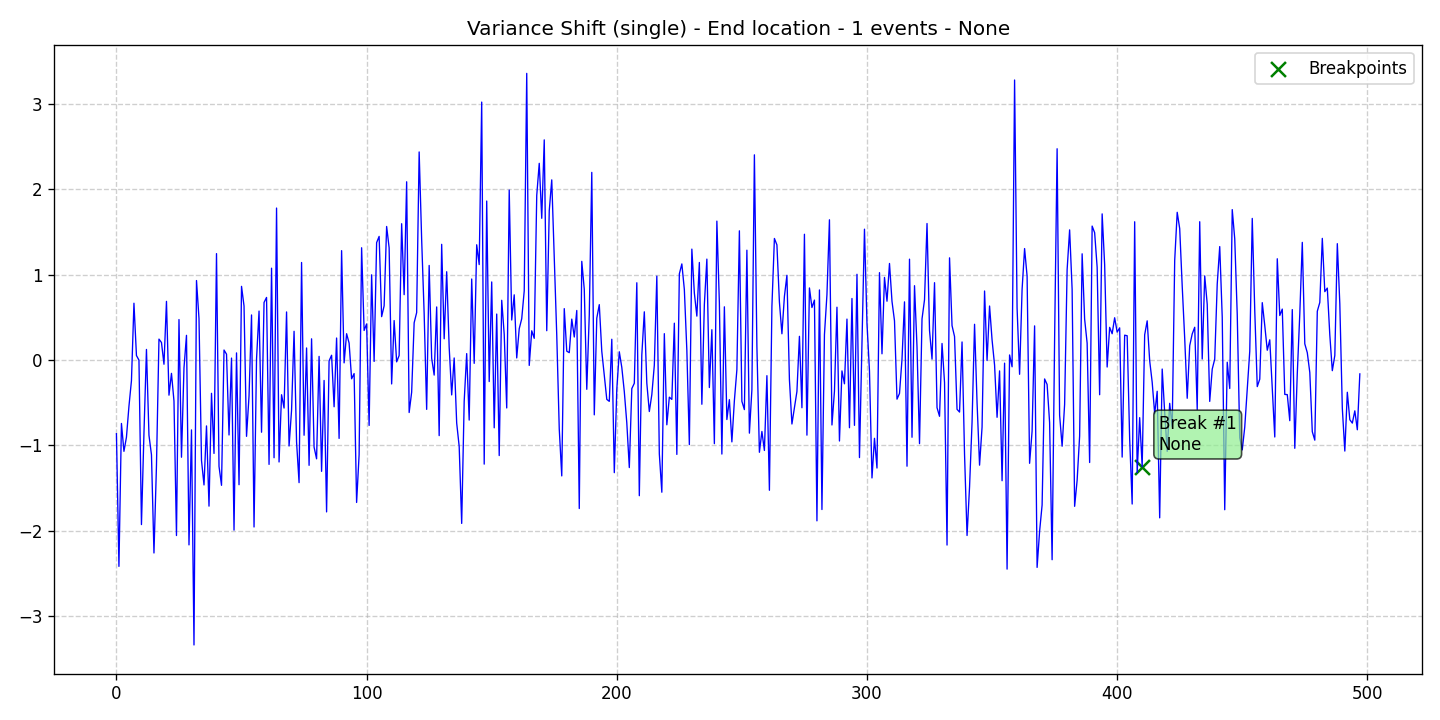

The data file committed next to this chart (first rows):
data, stationary, det_lin_up, det_lin_down, det_quad, det_cubic, det_exp, det_damped, stoc_trend, volatility, single_seas, multiple_seas, point_anom_single, point_anom_multi, collect_anom, context_anom, mean_shift, var_shift, trend_shift, date, is_break, is_anomaly, is_multi, location_beginning
-0.8638, 0, 0, 0, 0, 0, 0, 0, 0, 0, 0, 0, 0, 0, 0, 0, 0, 1, 0, 2020-01-01, 0, 0, 0, 0
-2.419, 0, 0, 0, 0, 0, 0, 0, 0, 0, 0, 0, 0, 0, 0, 0, 0, 1, 0, 2020-01-02, 0, 0, 0, 0
-0.7436, 0, 0, 0, 0, 0, 0, 0, 0, 0, 0, 0, 0, 0, 0, 0, 0, 1, 0, 2020-01-03, 0, 0, 0, 0
-1.071, 0, 0, 0, 0, 0, 0, 0, 0, 0, 0, 0, 0, 0, 0, 0, 0, 1, 0, 2020-01-04, 0, 0, 0, 0
-0.9048, 0, 0, 0, 0, 0, 0, 0, 0, 0, 0, 0, 0, 0, 0, 0, 0, 1, 0, 2020-01-05, 0, 0, 0, 0
-0.5426, 0, 0, 0, 0, 0, 0, 0, 0, 0, 0, 0, 0, 0, 0, 0, 0, 1, 0, 2020-01-06, 0, 0, 0, 0
-0.2424, 0, 0, 0, 0, 0, 0, 0, 0, 0, 0, 0, 0, 0, 0, 0, 0, 1, 0, 2020-01-07, 0, 0, 0, 0
0.6661, 0, 0, 0, 0, 0, 0, 0, 0, 0, 0, 0, 0, 0, 0, 0, 0, 1, 0, 2020-01-08, 0, 0, 0, 0
0.05273, 0, 0, 0, 0, 0, 0, 0, 0, 0, 0, 0, 0, 0, 0, 0, 0, 1, 0, 2020-01-09, 0, 0, 0, 0
-0.001297, 0, 0, 0, 0, 0, 0, 0, 0, 0, 0, 0, 0, 0, 0, 0, 0, 1, 0, 2020-01-10, 0, 0, 0, 0
-1.929, 0, 0, 0, 0, 0, 0, 0, 0, 0, 0, 0, 0, 0, 0, 0, 0, 1, 0, 2020-01-11, 0, 0, 0, 0
-0.8577, 0, 0, 0, 0, 0, 0, 0, 0, 0, 0, 0, 0, 0, 0, 0, 0, 1, 0, 2020-01-12, 0, 0, 0, 0
0.1243, 0, 0, 0, 0, 0, 0, 0, 0, 0, 0, 0, 0, 0, 0, 0, 0, 1, 0, 2020-01-13, 0, 0, 0, 0
-0.881, 0, 0, 0, 0, 0, 0, 0, 0, 0, 0, 0, 0, 0, 0, 0, 0, 1, 0, 2020-01-14, 0, 0, 0, 0
-1.111, 0, 0, 0, 0, 0, 0, 0, 0, 0, 0, 0, 0, 0, 0, 0, 0, 1, 0, 2020-01-15, 0, 0, 0, 0
-2.262, 0, 0, 0, 0, 0, 0, 0, 0, 0, 0, 0, 0, 0, 0, 0, 0, 1, 0, 2020-01-16, 0, 0, 0, 0
-1.239, 0, 0, 0, 0, 0, 0, 0, 0, 0, 0, 0, 0, 0, 0, 0, 0, 1, 0, 2020-01-17, 0, 0, 0, 0
0.2452, 0, 0, 0, 0, 0, 0, 0, 0, 0, 0, 0, 0, 0, 0, 0, 0, 1, 0, 2020-01-18, 0, 0, 0, 0
0.2056, 0, 0, 0, 0, 0, 0, 0, 0, 0, 0, 0, 0, 0, 0, 0, 0, 1, 0, 2020-01-19, 0, 0, 0, 0
-0.04937, 0, 0, 0, 0, 0, 0, 0, 0, 0, 0, 0, 0, 0, 0, 0, 0, 1, 0, 2020-01-20, 0, 0, 0, 0
0.6878, 0, 0, 0, 0, 0, 0, 0, 0, 0, 0, 0, 0, 0, 0, 0, 0, 1, 0, 2020-01-21, 0, 0, 0, 0
-0.4119, 0, 0, 0, 0, 0, 0, 0, 0, 0, 0, 0, 0, 0, 0, 0, 0, 1, 0, 2020-01-22, 0, 0, 0, 0
-0.1563, 0, 0, 0, 0, 0, 0, 0, 0, 0, 0, 0, 0, 0, 0, 0, 0, 1, 0, 2020-01-23, 0, 0, 0, 0
-0.4807, 0, 0, 0, 0, 0, 0, 0, 0, 0, 0, 0, 0, 0, 0, 0, 0, 1, 0, 2020-01-24, 0, 0, 0, 0
-2.057, 0, 0, 0, 0, 0, 0, 0, 0, 0, 0, 0, 0, 0, 0, 0, 0, 1, 0, 2020-01-25, 0, 0, 0, 0
0.4746, 0, 0, 0, 0, 0, 0, 0, 0, 0, 0, 0, 0, 0, 0, 0, 0, 1, 0, 2020-01-26, 0, 0, 0, 0
-1.139, 0, 0, 0, 0, 0, 0, 0, 0, 0, 0, 0, 0, 0, 0, 0, 0, 1, 0, 2020-01-27, 0, 0, 0, 0
-0.09161, 0, 0, 0, 0, 0, 0, 0, 0, 0, 0, 0, 0, 0, 0, 0, 0, 1, 0, 2020-01-28, 0, 0, 0, 0
0.2895, 0, 0, 0, 0, 0, 0, 0, 0, 0, 0, 0, 0, 0, 0, 0, 0, 1, 0, 2020-01-29, 0, 0, 0, 0
-2.167, 0, 0, 0, 0, 0, 0, 0, 0, 0, 0, 0, 0, 0, 0, 0, 0, 1, 0, 2020-01-30, 0, 0, 0, 0
-0.8191, 0, 0, 0, 0, 0, 0, 0, 0, 0, 0, 0, 0, 0, 0, 0, 0, 1, 0, 2020-01-31, 0, 0, 0, 0
-3.34, 0, 0, 0, 0, 0, 0, 0, 0, 0, 0, 0, 0, 0, 0, 0, 0, 1, 0, 2020-02-01, 0, 0, 0, 0
0.932, 0, 0, 0, 0, 0, 0, 0, 0, 0, 0, 0, 0, 0, 0, 0, 0, 1, 0, 2020-02-02, 0, 0, 0, 0
0.487, 0, 0, 0, 0, 0, 0, 0, 0, 0, 0, 0, 0, 0, 0, 0, 0, 1, 0, 2020-02-03, 0, 0, 0, 0
-1.177, 0, 0, 0, 0, 0, 0, 0, 0, 0, 0, 0, 0, 0, 0, 0, 0, 1, 0, 2020-02-04, 0, 0, 0, 0
-1.464, 0, 0, 0, 0, 0, 0, 0, 0, 0, 0, 0, 0, 0, 0, 0, 0, 1, 0, 2020-02-05, 0, 0, 0, 0
-0.7725, 0, 0, 0, 0, 0, 0, 0, 0, 0, 0, 0, 0, 0, 0, 0, 0, 1, 0, 2020-02-06, 0, 0, 0, 0
-1.713, 0, 0, 0, 0, 0, 0, 0, 0, 0, 0, 0, 0, 0, 0, 0, 0, 1, 0, 2020-02-07, 0, 0, 0, 0
-0.3903, 0, 0, 0, 0, 0, 0, 0, 0, 0, 0, 0, 0, 0, 0, 0, 0, 1, 0, 2020-02-08, 0, 0, 0, 0
-1.095, 0, 0, 0, 0, 0, 0, 0, 0, 0, 0, 0, 0, 0, 0, 0, 0, 1, 0, 2020-02-09, 0, 0, 0, 0
1.248, 0, 0, 0, 0, 0, 0, 0, 0, 0, 0, 0, 0, 0, 0, 0, 0, 1, 0, 2020-02-10, 0, 0, 0, 0
-1.246, 0, 0, 0, 0, 0, 0, 0, 0, 0, 0, 0, 0, 0, 0, 0, 0, 1, 0, 2020-02-11, 0, 0, 0, 0
-1.469, 0, 0, 0, 0, 0, 0, 0, 0, 0, 0, 0, 0, 0, 0, 0, 0, 1, 0, 2020-02-12, 0, 0, 0, 0
0.1173, 0, 0, 0, 0, 0, 0, 0, 0, 0, 0, 0, 0, 0, 0, 0, 0, 1, 0, 2020-02-13, 0, 0, 0, 0
0.06876, 0, 0, 0, 0, 0, 0, 0, 0, 0, 0, 0, 0, 0, 0, 0, 0, 1, 0, 2020-02-14, 0, 0, 0, 0
-0.8787, 0, 0, 0, 0, 0, 0, 0, 0, 0, 0, 0, 0, 0, 0, 0, 0, 1, 0, 2020-02-15, 0, 0, 0, 0
0.02296, 0, 0, 0, 0, 0, 0, 0, 0, 0, 0, 0, 0, 0, 0, 0, 0, 1, 0, 2020-02-16, 0, 0, 0, 0
-1.994, 0, 0, 0, 0, 0, 0, 0, 0, 0, 0, 0, 0, 0, 0, 0, 0, 1, 0, 2020-02-17, 0, 0, 0, 0
0.08368, 0, 0, 0, 0, 0, 0, 0, 0, 0, 0, 0, 0, 0, 0, 0, 0, 1, 0, 2020-02-18, 0, 0, 0, 0
-1.462, 0, 0, 0, 0, 0, 0, 0, 0, 0, 0, 0, 0, 0, 0, 0, 0, 1, 0, 2020-02-19, 0, 0, 0, 0
0.8638, 0, 0, 0, 0, 0, 0, 0, 0, 0, 0, 0, 0, 0, 0, 0, 0, 1, 0, 2020-02-20, 0, 0, 0, 0
0.6337, 0, 0, 0, 0, 0, 0, 0, 0, 0, 0, 0, 0, 0, 0, 0, 0, 1, 0, 2020-02-21, 0, 0, 0, 0
-0.8946, 0, 0, 0, 0, 0, 0, 0, 0, 0, 0, 0, 0, 0, 0, 0, 0, 1, 0, 2020-02-22, 0, 0, 0, 0
-0.4205, 0, 0, 0, 0, 0, 0, 0, 0, 0, 0, 0, 0, 0, 0, 0, 0, 1, 0, 2020-02-23, 0, 0, 0, 0
0.5285, 0, 0, 0, 0, 0, 0, 0, 0, 0, 0, 0, 0, 0, 0, 0, 0, 1, 0, 2020-02-24, 0, 0, 0, 0
-1.957, 0, 0, 0, 0, 0, 0, 0, 0, 0, 0, 0, 0, 0, 0, 0, 0, 1, 0, 2020-02-25, 0, 0, 0, 0
0.0127, 0, 0, 0, 0, 0, 0, 0, 0, 0, 0, 0, 0, 0, 0, 0, 0, 1, 0, 2020-02-26, 0, 0, 0, 0
0.574, 0, 0, 0, 0, 0, 0, 0, 0, 0, 0, 0, 0, 0, 0, 0, 0, 1, 0, 2020-02-27, 0, 0, 0, 0
-0.8463, 0, 0, 0, 0, 0, 0, 0, 0, 0, 0, 0, 0, 0, 0, 0, 0, 1, 0, 2020-02-28, 0, 0, 0, 0
0.6748, 0, 0, 0, 0, 0, 0, 0, 0, 0, 0, 0, 0, 0, 0, 0, 0, 1, 0, 2020-02-29, 0, 0, 0, 0
... 438 more rows
